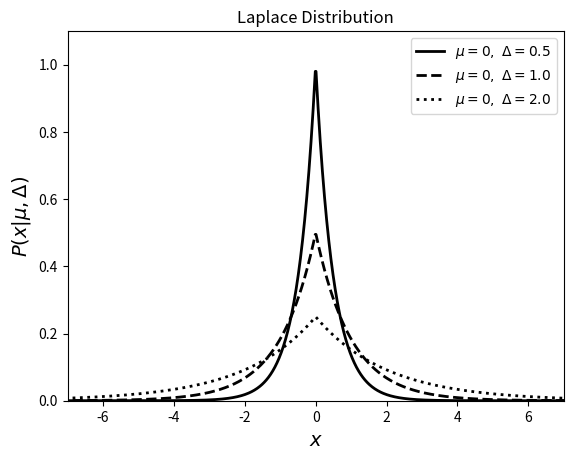

Source code (Python):
"""
Example of a Laplace distribution
----------------------------------

This shows an example of a Laplace distribution with various parameters.
We'll generate the distribution using::

    dist = scipy.stats.laplace(...)

Where ... should be filled in with the desired distribution parameters
Once we have defined the distribution parameters in this way, these
distribution objects have many useful methods; for example:

* ``dist.pmf(x)`` computes the Probability Mass Function at values ``x``
  in the case of discrete distributions

* ``dist.pdf(x)`` computes the Probability Density Function at values ``x``
  in the case of continuous distributions

* ``dist.rvs(N)`` computes ``N`` random variables distributed according
  to the given distribution

Many further options exist; refer to the documentation of ``scipy.stats``
for more details.
"""
# [redacted]
# License: BSD
#   The figure produced by this code is published in the textbook
#   "Statistics, Data Mining, and Machine Learning in Astronomy" (2013)
#   For more information, see http://astroML.github.com
import numpy as np
from scipy.stats import laplace
from matplotlib import pyplot as plt

#------------------------------------------------------------
# Define the distribution parameters to be plotted
delta_values = [0.5, 1.0, 2.0]
linestyles = ['-', '--', ':']
mu = 0
x = np.linspace(-10, 10, 1000)

#------------------------------------------------------------
# plot the distributions
for delta, ls in zip(delta_values, linestyles):
    dist = laplace(mu, delta)

    plt.plot(x, dist.pdf(x), ls=ls, c='black',
            label=r'$\mu=%i,\ \Delta=%.1f$' % (mu, delta), lw=2)

plt.xlim(-7, 7)
plt.ylim(0, 1.1)

plt.xlabel('$x$', fontsize=14)
plt.ylabel(r'$P(x|\mu,\Delta)$', fontsize=14)
plt.title('Laplace Distribution')

plt.legend()
plt.show()
